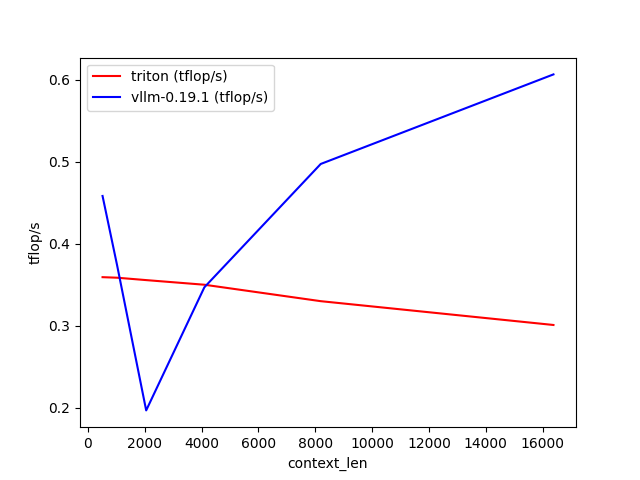

The table this chart was drawn from, first rows:
context_len, triton (tflop/s), vllm-0.19.1 (tflop/s)
512, 0.3592, 0.4582
1024, 0.3586, 0.3738
2048, 0.3557, 0.1969
4096, 0.35, 0.3469
8192, 0.33, 0.4972
16384, 0.301, 0.6063
